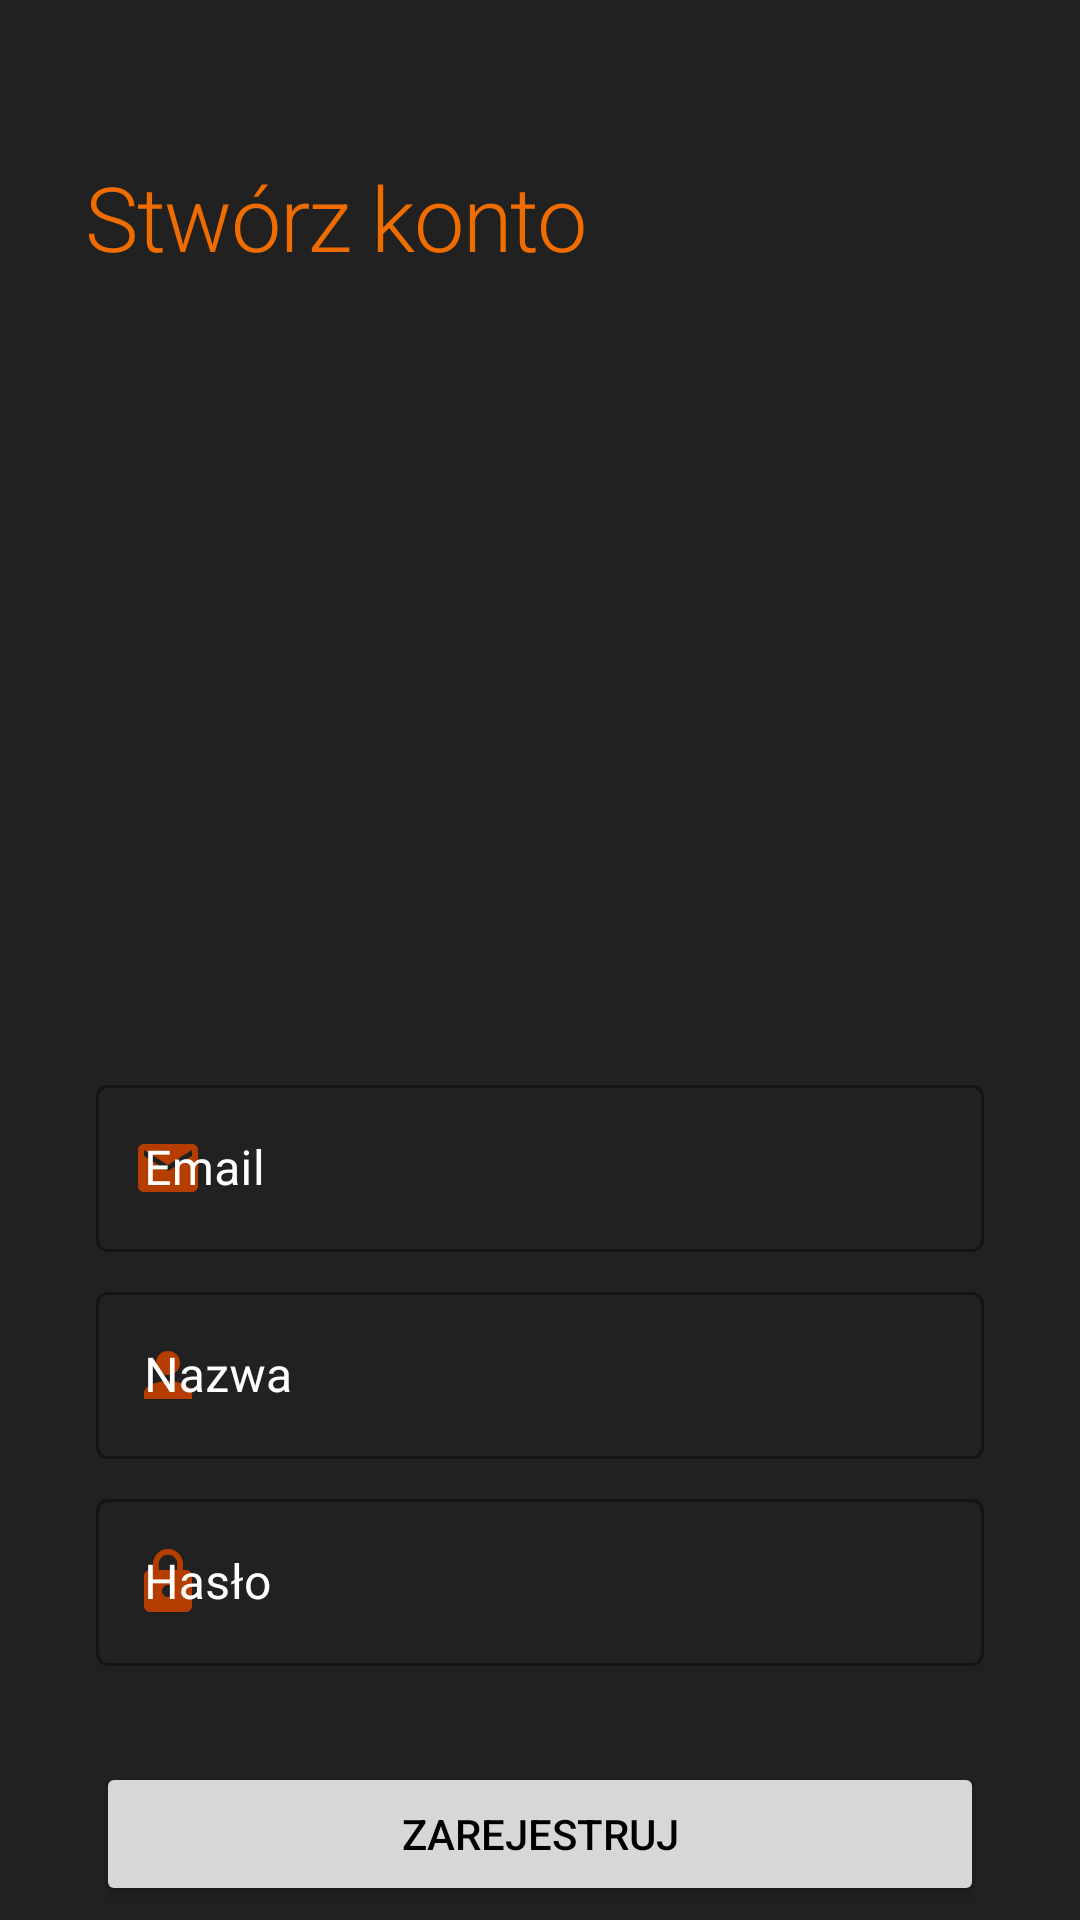

Layout XML and referenced resources for this Android screen:
<!-- AndroidManifest.xml: application theme Theme.CarApi -->
<!-- res/layout/fragment_register.xml -->
<?xml version="1.0" encoding="utf-8"?>
<layout xmlns:android="http://schemas.android.com/apk/res/android"
    xmlns:app="http://schemas.android.com/apk/res-auto">

    <androidx.constraintlayout.widget.ConstraintLayout
        android:layout_width="match_parent"
        android:layout_height="match_parent"
        android:background="@color/secondary">

        <ProgressBar
            android:id="@+id/progress_bar"
            android:layout_width="wrap_content"
            android:layout_height="wrap_content"
            android:visibility="gone"
            app:layout_constraintBottom_toTopOf="@+id/email_et_layout"
            app:layout_constraintEnd_toEndOf="parent"
            app:layout_constraintStart_toStartOf="parent"
            app:layout_constraintTop_toBottomOf="@+id/headline_tv" />

        <TextView
            android:id="@+id/headline_tv"
            style="@style/TextAppearance.MaterialComponents.Headline1"
            android:layout_width="wrap_content"
            android:layout_height="wrap_content"
            android:layout_marginTop="52dp"
            android:text="@string/register_tv"
            android:textColor="@color/primary"
            android:textSize="30sp"
            app:layout_constraintEnd_toEndOf="parent"
            app:layout_constraintHorizontal_bias="0.148"
            app:layout_constraintStart_toStartOf="parent"
            app:layout_constraintTop_toTopOf="parent" />

        <com.google.android.material.textfield.TextInputLayout
            android:id="@+id/email_et_layout"
            style="@style/Widget.MaterialComponents.TextInputLayout.OutlinedBox"
            android:layout_width="match_parent"
            android:layout_height="wrap_content"
            android:layout_marginStart="32dp"
            android:layout_marginTop="264dp"
            android:layout_marginEnd="32dp"
            android:hint="@string/email_hint"
            android:textColorHint="@color/white"
            app:layout_constraintEnd_toEndOf="parent"
            app:layout_constraintStart_toStartOf="parent"
            app:layout_constraintTop_toBottomOf="@+id/headline_tv"
            app:startIconDrawable="@drawable/ic_email"
            app:startIconTint="@color/primary_dark"
            >

            <com.google.android.material.textfield.TextInputEditText
                android:id="@+id/email_et"
                android:layout_width="match_parent"
                android:layout_height="wrap_content"
                android:textColor="@color/white"
                android:inputType="textEmailAddress"/>


        </com.google.android.material.textfield.TextInputLayout>

        <com.google.android.material.textfield.TextInputLayout
            android:id="@+id/name_et_layout"
            style="@style/Widget.MaterialComponents.TextInputLayout.OutlinedBox"
            android:layout_width="match_parent"
            android:layout_height="wrap_content"
            android:layout_marginStart="32dp"
            android:layout_marginTop="8dp"
            android:layout_marginEnd="32dp"
            android:hint="@string/name_hint"
            android:textColorHint="@color/white"
            app:layout_constraintEnd_toEndOf="parent"
            app:layout_constraintStart_toStartOf="parent"
            app:layout_constraintTop_toBottomOf="@id/email_et_layout"
            app:startIconDrawable="@drawable/ic_name"
            app:startIconTint="@color/primary_dark">

            <com.google.android.material.textfield.TextInputEditText
                android:id="@+id/name_et"
                android:layout_width="match_parent"
                android:layout_height="wrap_content" />
        </com.google.android.material.textfield.TextInputLayout>


        <com.google.android.material.textfield.TextInputLayout
            android:id="@+id/password_et_layout"
            style="@style/Widget.MaterialComponents.TextInputLayout.OutlinedBox"
            android:layout_width="match_parent"
            android:layout_height="wrap_content"
            android:layout_marginStart="32dp"
            android:layout_marginTop="8dp"
            android:layout_marginEnd="32dp"
            android:hint="@string/password_hint"
            android:textColorHint="@color/white"
            app:layout_constraintEnd_toEndOf="parent"
            app:layout_constraintStart_toStartOf="parent"
            app:layout_constraintTop_toBottomOf="@+id/name_et_layout"
            app:startIconDrawable="@drawable/ic_password"
            app:startIconTint="@color/primary_dark">

            <com.google.android.material.textfield.TextInputEditText
                android:id="@+id/password_et"
                android:layout_width="match_parent"
                android:layout_height="wrap_content"
                android:inputType="textPassword"/>

        </com.google.android.material.textfield.TextInputLayout>

        <Button
            android:id="@+id/register_btn"
            android:layout_width="match_parent"
            android:layout_height="wrap_content"
            android:layout_marginStart="32dp"
            android:layout_marginTop="32dp"
            android:layout_marginEnd="32dp"
            android:text="@string/register_btn"
            android:textColor="@color/secondary_dark"
            app:layout_constraintEnd_toEndOf="parent"
            app:layout_constraintStart_toStartOf="parent"
            app:layout_constraintTop_toBottomOf="@+id/password_et_layout" />

        <TextView
            android:id="@+id/have_account_tv"
            android:layout_width="match_parent"
            android:layout_height="wrap_content"
            android:layout_marginHorizontal="32dp"
            android:layout_marginTop="8dp"
            android:clickable="true"
            android:text="@string/have_account_tv"
            android:textAlignment="center"
            android:textColor="@color/white"
            android:textSize="15sp"
            app:layout_constraintEnd_toEndOf="parent"
            app:layout_constraintStart_toStartOf="parent"
            app:layout_constraintTop_toBottomOf="@+id/register_btn"
            android:focusable="true"
            />


    </androidx.constraintlayout.widget.ConstraintLayout>
</layout>
<!-- resources referenced by this layout -->
<resources>
  <color name="primary">#ef6c00</color>
  <color name="primary_dark">#b53d00</color>
  <color name="secondary">#212121</color>
  <color name="secondary_dark">#000000</color>
  <color name="white">#FFFFFF</color>
  <!-- drawable ic_email (drawable) -->
  <vector android:height="24dp" android:tint="#FF4E00"
      android:viewportHeight="24" android:viewportWidth="24"
      android:width="24dp" xmlns:android="http://schemas.android.com/apk/res/android">
      <path android:fillColor="@android:color/white" android:pathData="M20,4L4,4c-1.1,0 -1.99,0.9 -1.99,2L2,18c0,1.1 0.9,2 2,2h16c1.1,0 2,-0.9 2,-2L22,6c0,-1.1 -0.9,-2 -2,-2zM20,8l-8,5 -8,-5L4,6l8,5 8,-5v2z"/>
  </vector>
  <!-- drawable ic_name (drawable) -->
  <vector android:height="24dp" android:tint="#FF4E00"
      android:viewportHeight="24" android:viewportWidth="24"
      android:width="24dp" xmlns:android="http://schemas.android.com/apk/res/android">
      <path android:fillColor="@android:color/white" android:pathData="M12,12c2.21,0 4,-1.79 4,-4s-1.79,-4 -4,-4 -4,1.79 -4,4 1.79,4 4,4zM12,14c-2.67,0 -8,1.34 -8,4v2h16v-2c0,-2.66 -5.33,-4 -8,-4z"/>
  </vector>
  <!-- drawable ic_password (drawable) -->
  <vector android:height="24dp" android:tint="#FF4E00"
      android:viewportHeight="24" android:viewportWidth="24"
      android:width="24dp" xmlns:android="http://schemas.android.com/apk/res/android">
      <path android:fillColor="@android:color/white" android:pathData="M18,8h-1L17,6c0,-2.76 -2.24,-5 -5,-5S7,3.24 7,6v2L6,8c-1.1,0 -2,0.9 -2,2v10c0,1.1 0.9,2 2,2h12c1.1,0 2,-0.9 2,-2L20,10c0,-1.1 -0.9,-2 -2,-2zM12,17c-1.1,0 -2,-0.9 -2,-2s0.9,-2 2,-2 2,0.9 2,2 -0.9,2 -2,2zM15.1,8L8.9,8L8.9,6c0,-1.71 1.39,-3.1 3.1,-3.1 1.71,0 3.1,1.39 3.1,3.1v2z"/>
  </vector>
  <string name="email_hint">Email</string>
  <string name="have_account_tv">Masz już konto? Kliknij, aby się zalogować</string>
  <string name="name_hint">Nazwa</string>
  <string name="password_hint">Hasło</string>
  <string name="register_btn">Zarejestruj</string>
  <string name="register_tv">Stwórz konto</string>
  <style name="Theme.CarApi" parent="Theme.MaterialComponents.DayNight.DarkActionBar">
          
          <item name="colorPrimary">@color/primary</item>
          <item name="colorPrimaryVariant">@color/primary_light</item>
          <item name="colorOnPrimary">@color/primary_dark</item>
          
          <item name="colorSecondary">@color/secondary</item>
          <item name="colorSecondaryVariant">@color/secondary_light</item>
          <item name="colorOnSecondary">@color/secondary_dark</item>
          
          <item name="android:statusBarColor">@color/secondary</item>
          <item name="android:navigationBarColor">@color/secondary</item>
  
          
      </style>
  <color name="primary_light">#ff9d3f</color>
  <color name="secondary_light">#484848</color>
</resources>
